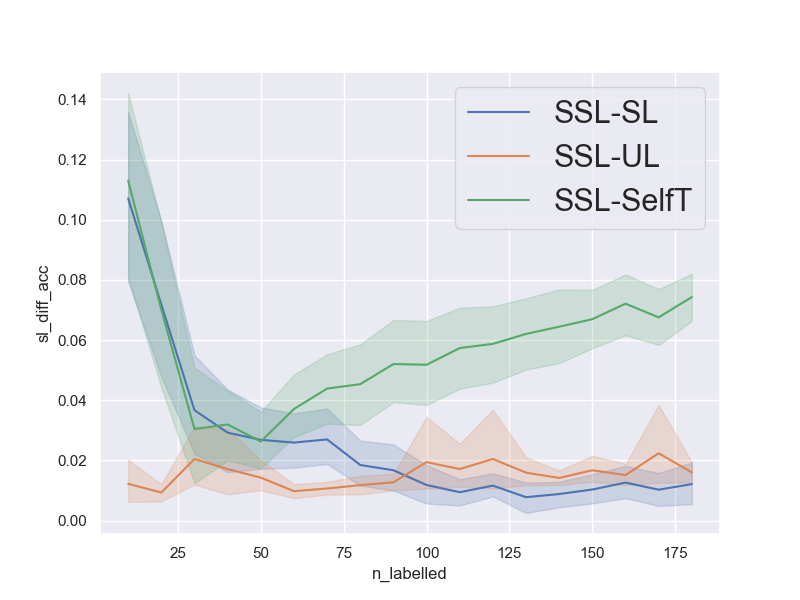

The data file committed next to this chart (first rows):
num_repetitions, 20
data, philippine
n_pca_components, 
n_all_train, 3832
n_labelled_values, [10, 20, 30, 40, 50, 60, 70, 80, 90, 100…
n_unlabelled_values, [50, 100, 150, 200, 250, 300, 350, 400, …
n_test_set, 1000
n_val_set, 1000
unl_to_lab_ratio, 5
n_labelled, [10, 20, 30, 40, 50, 60, 70, 80, 90, 100…
n_unlabelled, [50, 100, 150, 200, 250, 300, 350, 400, …
sl_acc, [0.426, 0.617, 0.647, 0.661, 0.673, 0.65…
ssl_acc, [0.663, 0.691, 0.69, 0.688, 0.688, 0.686…
ul_acc, [0.656, 0.673, 0.678, 0.679, 0.678, 0.67…
st_acc, [0.432, 0.621, 0.65, 0.646, 0.662, 0.659…
sl_diff_acc, [0.23700000000000004, 0.0739999999999999…
ul_diff_acc, [0.007000000000000006, 0.017999999999999…
st_diff_acc, [0.23100000000000004, 0.0699999999999999…
avg_sl_acc, [0.5687  0.6166  0.6434  0.6589  0.66135…
avg_ssl_acc, [0.67575 0.6884  0.6801  0.68815 0.6882 …
avg_ul_acc, [0.6635  0.67905 0.6596  0.671   0.6739 …
avg_st_acc, [0.56275 0.61835 0.64965 0.6562  0.6619 …
